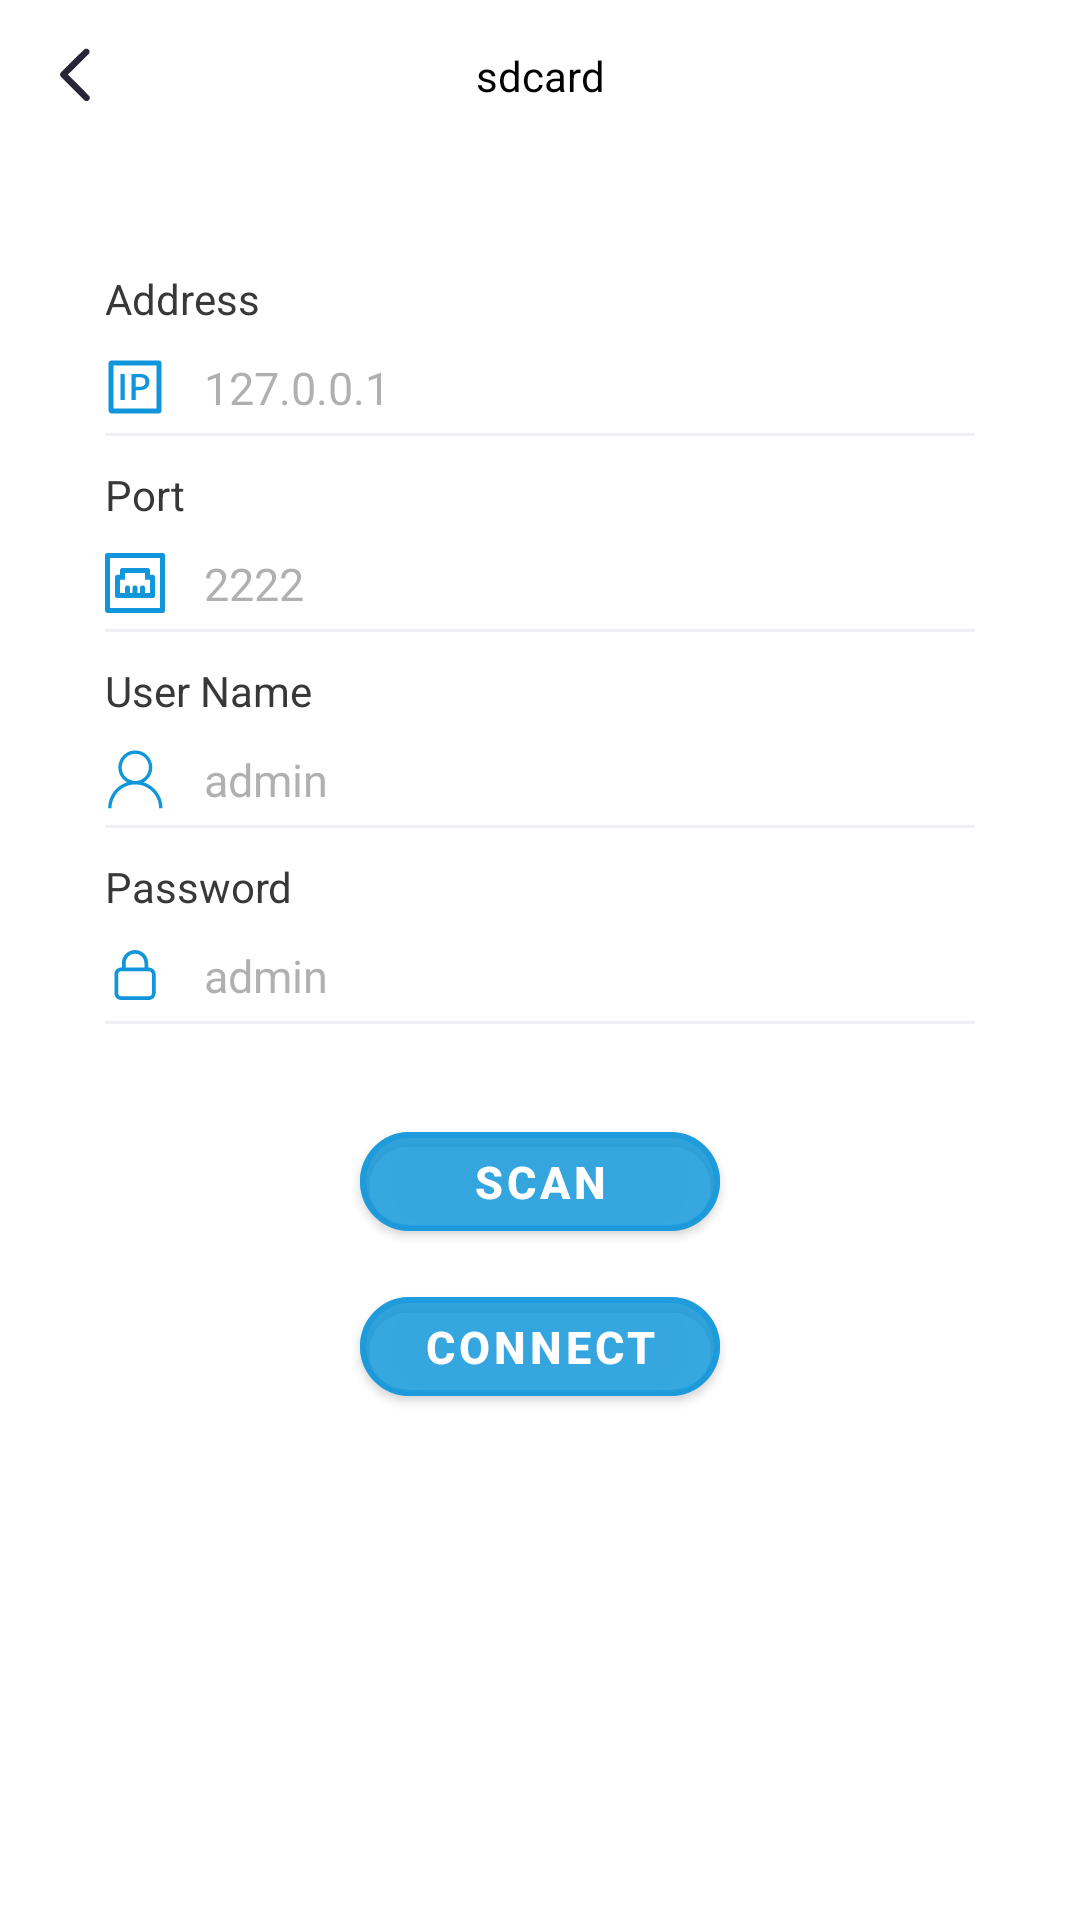

Reconstruct the res/layout file that produces this screen, plus the resources it refers to.
<!-- AndroidManifest.xml: application theme Theme.Ftp -->
<!-- res/layout/fragment_client_settings.xml -->
<?xml version="1.0" encoding="utf-8"?>
<androidx.constraintlayout.widget.ConstraintLayout
    xmlns:android="http://schemas.android.com/apk/res/android"
    xmlns:app="http://schemas.android.com/apk/res-auto"
    xmlns:tools="http://schemas.android.com/tools"
    android:fitsSystemWindows="true"
    android:layout_width="match_parent"
    android:layout_height="match_parent" >

    <include
        android:layout_width="match_parent"
        android:layout_height="50dp"
        layout="@layout/layout_title"
        android:id="@+id/layout_title" />

    <LinearLayout
        app:layout_constraintTop_toBottomOf="@+id/layout_title"
        android:layout_width="match_parent"
        android:layout_height="match_parent"
        app:layout_constrainedHeight="true"
        android:layout_marginHorizontal="35dp"
        android:layout_marginTop="40dp"
        android:orientation="vertical" >

        <TextView
            android:id="@+id/tv_ip"
            android:layout_width="wrap_content"
            android:layout_height="wrap_content"
            android:text="@string/text_address"
            android:textColor="@color/color_383838"
            android:textSize="14sp" />
        <LinearLayout
            android:layout_width="match_parent"
            android:layout_height="wrap_content"
            android:layout_marginTop="10dp"
            android:orientation="horizontal" >
            <ImageView
                android:layout_gravity="center"
                android:id="@+id/iv_ip"
                android:layout_width="20dp"
                android:layout_height="20dp"
                android:src="@drawable/svg_ip_icon" />
            <EditText
                android:id="@+id/et_ip"
                android:layout_width="0dp"
                android:layout_height="wrap_content"
                android:layout_marginStart="13dp"
                android:layout_weight="1"
                android:textColorHint="@color/color_6b434242"
                android:hint="127.0.0.1"
                android:inputType="number|numberDecimal|numberSigned"
                android:digits="0123456789."
                android:background="@android:color/transparent"
                android:textColor="@color/color_434242"
                android:textSize="15sp" />
        </LinearLayout >
        <View
            android:id="@+id/view_ip_divider"
            android:layout_width="match_parent"
            android:layout_height="1dp"
            android:layout_marginTop="5dp"
            android:layout_marginBottom="10dp"
            android:background="@color/color_EEF0F4" />
        <TextView
            android:id="@+id/tv_port"
            android:layout_width="wrap_content"
            android:layout_height="wrap_content"
            android:text="@string/text_port"
            android:textColor="@color/color_383838"
            android:textSize="14sp" />
        <LinearLayout
            android:layout_width="match_parent"
            android:layout_height="wrap_content"
            android:layout_marginTop="10dp"
            android:orientation="horizontal" >
            <ImageView
                android:layout_gravity="center"
                android:id="@+id/iv_port"
                android:layout_width="20dp"
                android:layout_height="20dp"
                android:src="@drawable/svg_port_icon" />
            <EditText
                android:id="@+id/et_port"
                android:layout_width="0dp"
                android:layout_height="wrap_content"
                android:layout_marginStart="13dp"
                android:layout_weight="1"
                android:textColorHint="@color/color_6b434242"
                android:hint="2222"
                android:inputType="number"
                android:background="@android:color/transparent"
                android:textColor="@color/color_434242"
                android:textSize="15sp" />
        </LinearLayout >
        <View
            android:id="@+id/view_port_divider"
            android:layout_width="match_parent"
            android:layout_height="1dp"
            android:layout_marginTop="5dp"
            android:layout_marginBottom="10dp"
            android:background="@color/color_EEF0F4" />
        <TextView
            android:id="@+id/tv_name"
            android:layout_width="wrap_content"
            android:layout_height="wrap_content"
            android:text="@string/text_user_name"
            android:textColor="@color/color_383838"
            android:textSize="14sp" />
        <LinearLayout
            android:layout_width="match_parent"
            android:layout_height="wrap_content"
            android:layout_marginTop="10dp"
            android:orientation="horizontal" >
            <ImageView
                android:layout_gravity="center"
                android:id="@+id/iv_name"
                android:layout_width="20dp"
                android:layout_height="20dp"
                android:src="@drawable/svg_user_name_icon" />
            <EditText
                android:id="@+id/et_name"
                android:layout_width="0dp"
                android:layout_height="wrap_content"
                android:layout_marginStart="13dp"
                android:layout_weight="1"
                android:textColorHint="@color/color_6b434242"
                android:hint="admin"
                android:inputType="textPersonName"
                android:background="@android:color/transparent"
                android:textColor="@color/color_434242"
                android:textSize="15sp" />
        </LinearLayout >
        <View
            android:id="@+id/view_name_divider"
            android:layout_width="match_parent"
            android:layout_height="1dp"
            android:layout_marginTop="5dp"
            android:layout_marginBottom="10dp"
            android:background="@color/color_EEF0F4" />
        <TextView
            android:id="@+id/tv_pw"
            android:layout_width="wrap_content"
            android:layout_height="wrap_content"
            android:text="@string/text_pw"
            android:textColor="@color/color_383838"
            android:textSize="14sp" />
        <LinearLayout
            android:layout_width="match_parent"
            android:layout_height="wrap_content"
            android:layout_marginTop="10dp"
            android:orientation="horizontal" >
            <ImageView
                android:layout_gravity="center"
                android:id="@+id/iv_pw"
                android:layout_width="20dp"
                android:layout_height="20dp"
                android:src="@drawable/svg_pw_icon" />
            <EditText
                android:id="@+id/et_pw"
                android:layout_width="0dp"
                android:layout_height="wrap_content"
                android:layout_marginStart="13dp"
                android:layout_weight="1"
                android:textColorHint="@color/color_6b434242"
                android:hint="admin"
                android:inputType="textVisiblePassword"
                android:background="@android:color/transparent"
                android:textColor="@color/color_434242"
                android:textSize="15sp" />
        </LinearLayout >
        <View
            android:id="@+id/view_pw_divider"
            android:layout_width="match_parent"
            android:layout_height="1dp"
            android:layout_marginTop="5dp"
            android:layout_marginBottom="10dp"
            android:background="@color/color_EEF0F4" />

        <com.google.android.material.button.MaterialButton
            android:backgroundTint="@color/color_991296db"
            app:cornerRadius="20dp"
            app:strokeWidth="2dp"
            app:strokeColor="@color/color_991296db"
            android:layout_gravity="center_horizontal"
            android:layout_marginTop="20dp"
            android:gravity="center"
            android:id="@+id/tv_scan"
            android:text="@string/text_scanning"
            android:paddingHorizontal="5dp"
            android:textStyle="bold"
            android:textColor="@color/white"
            android:textSize="15sp"
            android:layout_width="120dp"
            android:layout_height="45dp" />

        <com.google.android.material.button.MaterialButton
            android:backgroundTint="@color/color_991296db"
            app:cornerRadius="20dp"
            app:strokeWidth="2dp"
            app:strokeColor="@color/color_991296db"
            android:layout_gravity="center_horizontal"
            android:layout_marginTop="10dp"
            android:gravity="center"
            android:id="@+id/tv_connect"
            android:text="@string/text_connect"
            android:paddingHorizontal="5dp"
            android:textStyle="bold"
            android:textColor="@color/white"
            android:textSize="15sp"
            android:layout_width="120dp"
            android:layout_height="45dp" />

    </LinearLayout >

</androidx.constraintlayout.widget.ConstraintLayout >
<!-- res/layout/layout_title.xml (included above) -->
<?xml version="1.0" encoding="utf-8"?>
<androidx.constraintlayout.widget.ConstraintLayout xmlns:android="http://schemas.android.com/apk/res/android"
    xmlns:app="http://schemas.android.com/apk/res-auto"
    xmlns:tools="http://schemas.android.com/tools"
    android:id="@+id/cl"
    android:background="@color/white"
    android:layout_width="match_parent"
    android:layout_height="50dp">

    <ImageView
        android:background="@drawable/bg_ripple_white_4_corner"
        android:src="@drawable/svg_left_icon"
        android:id="@+id/iv_back"
        android:layout_width="40dp"
        android:layout_height="40dp"
        android:layout_marginStart="5dp"
        android:padding="10dp"
        app:layout_constraintBottom_toBottomOf="parent"
        app:layout_constraintStart_toStartOf="parent"
        app:layout_constraintTop_toTopOf="parent" />

    <TextView
        app:layout_constrainedWidth="true"
        android:id="@+id/tv_name"
        android:layout_width="wrap_content"
        android:layout_height="wrap_content"
        tools:text="sdcard"
        android:padding="8dp"
        android:textColor="@color/black"
        android:textSize="14sp"
        android:maxLines="1"
        android:ellipsize="end"
        app:layout_constraintBottom_toBottomOf="parent"
        app:layout_constraintEnd_toEndOf="parent"
        app:layout_constraintStart_toStartOf="parent"
        app:layout_constraintTop_toTopOf="parent" />

    <ImageView
        android:background="@drawable/bg_ripple_white_4_corner"
        android:visibility="gone"
        android:src="@drawable/svg_right_icon"
        android:id="@+id/iv_right"
        android:layout_width="40dp"
        android:layout_height="40dp"
        android:layout_marginEnd="5dp"
        android:padding="8dp"
        app:layout_constraintBottom_toBottomOf="parent"
        app:layout_constraintEnd_toEndOf="parent"
        app:layout_constraintTop_toTopOf="parent" />
</androidx.constraintlayout.widget.ConstraintLayout>
<!-- resources referenced by this layout -->
<resources>
  <color name="black">#FF000000</color>
  <color name="color_383838">#383838</color>
  <color name="color_434242">#434242</color>
  <color name="color_6b434242">#6B434242</color>
  <color name="color_991296db">#991296db</color>
  <color name="color_EEF0F4">#EEF0F4</color>
  <color name="white">#FFFFFFFF</color>
  <!-- drawable bg_ripple_white_4_corner (drawable) -->
  <?xml version="1.0" encoding="utf-8"?>
  <ripple xmlns:android="http://schemas.android.com/apk/res/android"
      android:color="#1A000000">
      <item>
          <shape android:shape="rectangle">
              <solid android:color="#9affffff" />
              <corners android:radius="4dp" />
          </shape>
      </item>
  </ripple>
  <!-- drawable svg_left_icon (drawable) -->
  <vector xmlns:android="http://schemas.android.com/apk/res/android"
      android:width="128dp"
      android:height="128dp"
      android:viewportWidth="1024"
      android:viewportHeight="1024">
    <path
        android:pathData="M709.3,957.2c-15.3,0 -29.5,-5.9 -40.2,-16.6L279.4,550.2c-1.4,-1.4 -2.5,-2.6 -3.4,-3.8l-2.3,-2.9c-11.4,-11.4 -16.9,-24.8 -16.9,-39.1 0,-14.5 5.7,-28 16.1,-38.1l392.4,-388.2c10.6,-10.5 24.8,-16.2 39.9,-16.2 14.8,0 28.7,5.6 39.3,15.8 10.5,10.2 16.5,24.4 16.5,39 0,14.4 -5.7,28 -16.1,38.4L390.7,505.1 749.2,864.5c10.2,10.3 15.9,23.8 15.9,38 0,14.9 -6.1,28.9 -17,39.3C737.7,951.7 723.9,957.2 709.3,957.2z"
        android:fillColor="#272636"/>
  </vector>
  <!-- drawable svg_right_icon (drawable) -->
  <vector xmlns:android="http://schemas.android.com/apk/res/android"
      android:width="128dp"
      android:height="128dp"
      android:viewportWidth="1024"
      android:viewportHeight="1024">
    <path
        android:fillColor="#FF000000"
        android:pathData="M605.1,512.1L338.4,245.3l51.8,-51.7 318.4,318.6L390.1,830.4l-51.7,-51.7z"/>
  </vector>
  <!-- drawable svg_user_name_icon (drawable) -->
  <vector xmlns:android="http://schemas.android.com/apk/res/android"
      android:width="128dp"
      android:height="128dp"
      android:viewportWidth="1024"
      android:viewportHeight="1024">
    <path
        android:pathData="M657.4,567.8c89.1,-49.2 149.5,-144.4 149.5,-254 0,-160.3 -130,-289.8 -289.8,-289.8S227.3,154.1 227.3,314.4c0,109.1 60.4,204.3 149.5,254 -187.9,59.4 -323.6,235 -323.6,442.4h57.9c0,-224.3 181.8,-406 406,-406s406,181.8 406,406h57.9c0,-207.9 -135.7,-383.5 -323.6,-442.9zM285.2,314.4C285.2,185.9 389.1,81.9 517.1,81.9s231.9,103.9 231.9,231.9 -103.9,232.4 -231.9,232.4 -231.9,-103.9 -231.9,-231.9z"
        android:fillColor="#1296db"/>
  </vector>
  <string name="text_address">Address</string>
  <string name="text_connect">Connect</string>
  <string name="text_port">Port</string>
  <string name="text_pw">Password</string>
  <string name="text_scanning">Scan</string>
  <string name="text_user_name">User Name</string>
  <style name="Theme.Ftp" parent="Theme.MaterialComponents.DayNight.NoActionBar">
          
          <item name="colorPrimary">@color/purple_500</item>
          <item name="colorPrimaryVariant">@color/purple_700</item>
          <item name="colorOnPrimary">@color/white</item>
          
          <item name="colorSecondary">@color/teal_200</item>
          <item name="colorSecondaryVariant">@color/teal_700</item>
          <item name="colorOnSecondary">@color/black</item>
          
          <item name="android:statusBarColor">?attr/colorPrimaryVariant</item>
          
      </style>
  <color name="purple_500">#FF6200EE</color>
  <color name="purple_700">#FF3700B3</color>
  <color name="teal_200">#FF03DAC5</color>
  <color name="teal_700">#FF018786</color>
</resources>
